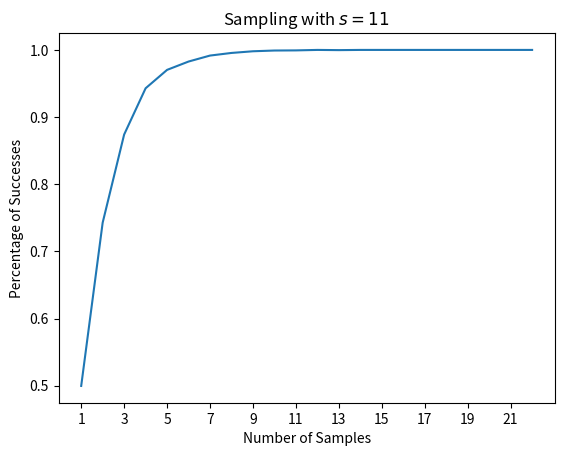

The script that saved this image: (Note: this script raises an exception after producing the figure.)
import numpy as np
from matplotlib import pyplot as plt

def sample(s, shots=10000):
    print(f'Begin s={s}')
    secretKey = [int(digit) for digit in s]
    n = len(secretKey)
    xVals = np.arange(n-1, n+21)
    xticks = np.arange(n-1, n+21, 2)
    subset = dict()
    successCount = np.zeros_like(xVals)

    for k in range(2**n):
        key = np.zeros(n)
        label = bin(k)[2:][::-1]
        for j in range(len(label)):
            if int(label[j]) == 1:
                key[j] = 1
        isOrthogonal = (
            sum([
                    int(key[i]) * int(secretKey[i]) for i in range(n)
                ]) % 2
            ) == 0
        if isOrthogonal:
            subset[k] = key

    for i, x in enumerate(xVals):
        for shot in range(shots):
            samples = np.random.choice(list(subset.keys()), size=x, replace=True, p=None)
            matrix = np.array([subset[i] for i in samples])
            rank = np.linalg.matrix_rank(matrix)
            if rank >= n-1:
                successCount[i] += 1

    successCount = successCount / shots
        
    fig = plt.figure()
    plt.plot(xVals, successCount)
    plt.xlabel('Number of Samples')
    plt.ylabel('Percentage of Successes')
    plt.xticks(xticks)
    plt.title(f'Sampling with $s={s}$')
    plt.savefig(f'figures/sample{s}.png', dpi=300)
    print(f'Finish s={s}')

sample('11')
sample('111')
sample('1111')
sample('11111')
sample('111111')
sample('1111111')
sample('11111111')
sample('111111111')
sample('1111111111')
sample('11111111111')
sample('111111111111')